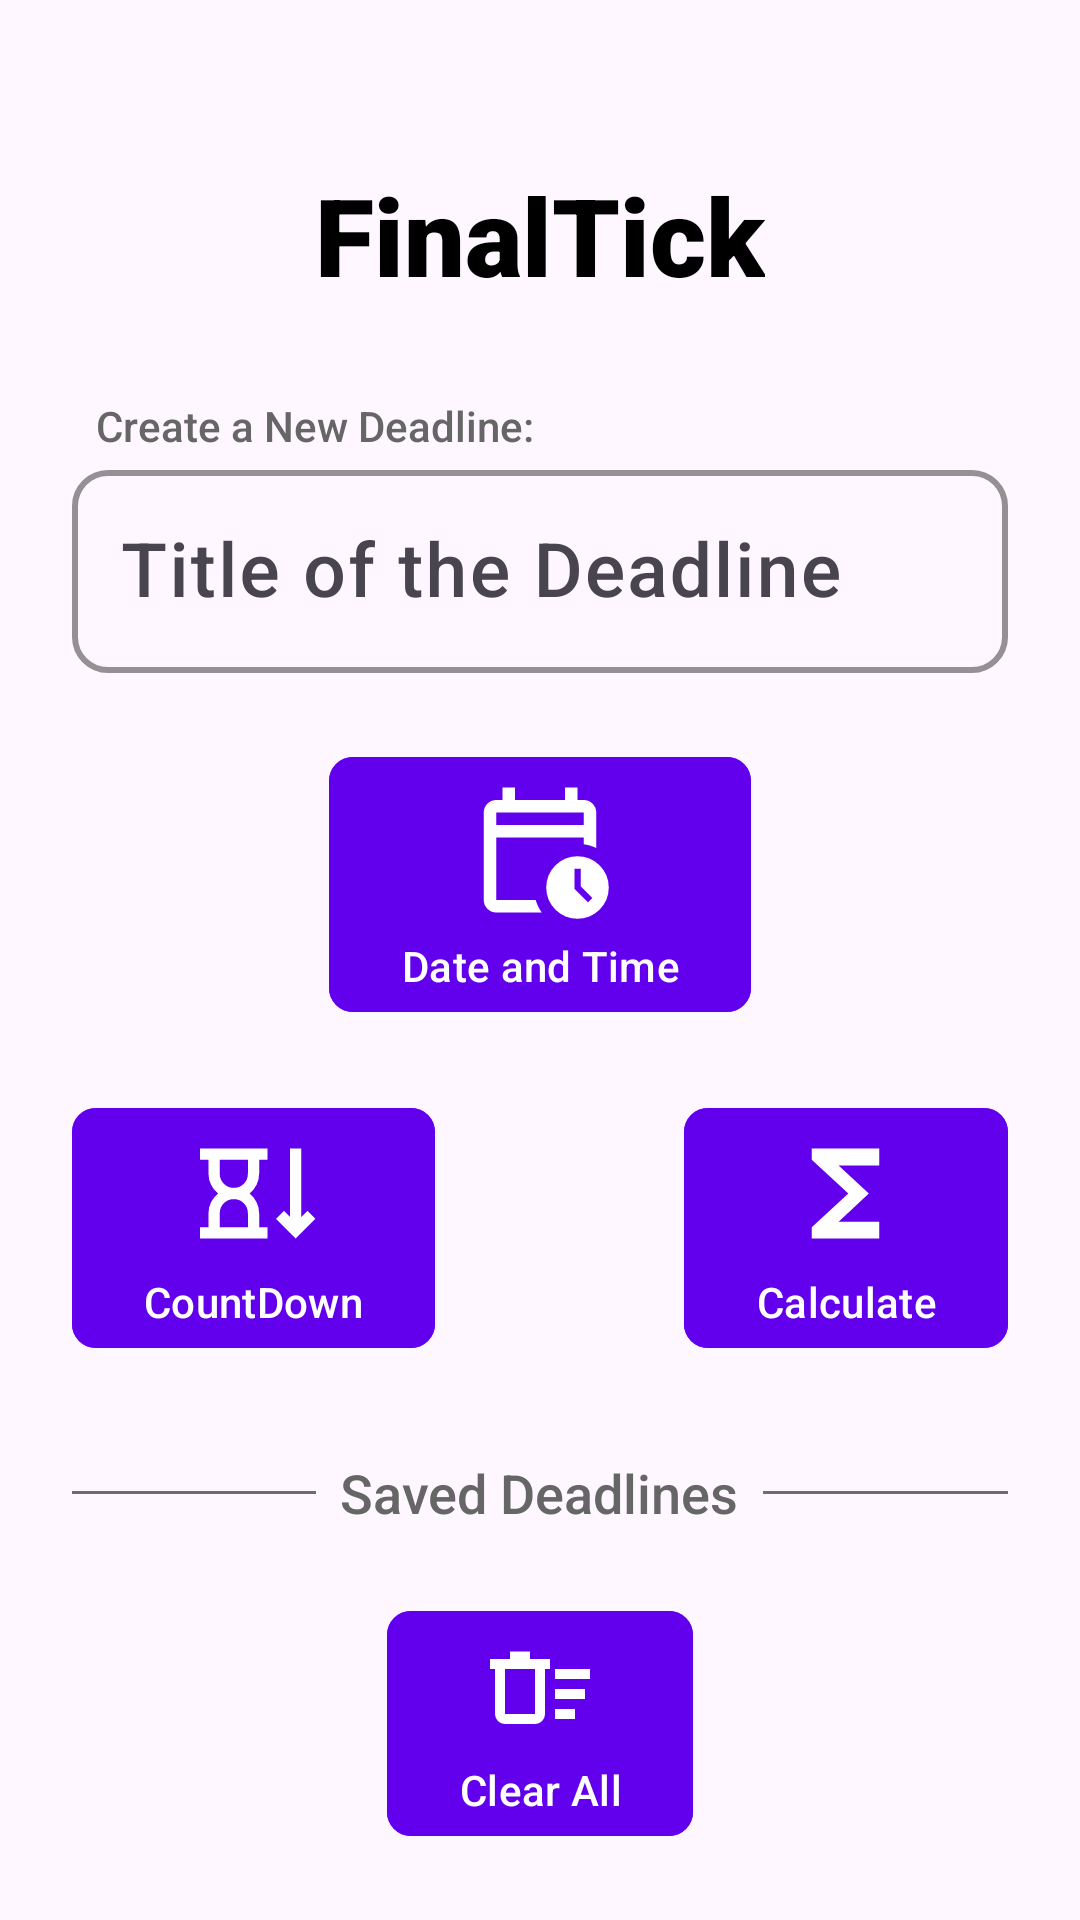

Produce the Android XML layout that renders to this screen, including the resource entries it uses.
<!-- AndroidManifest.xml: application theme Theme.FinalTick -->
<!-- res/layout/activity_main.xml -->
<?xml version="1.0" encoding="utf-8"?>
<androidx.constraintlayout.widget.ConstraintLayout
    xmlns:android="http://schemas.android.com/apk/res/android"
    xmlns:app="http://schemas.android.com/apk/res-auto"
    xmlns:tools="http://schemas.android.com/tools"
    android:layout_width="match_parent"
    android:layout_height="match_parent"
    android:padding="24dp"
    android:background="?android:attr/colorBackground"
    tools:context=".MainActivity">

    
    <TextView
        android:id="@+id/tvAppTitle"
        android:layout_width="wrap_content"
        android:layout_height="wrap_content"
        android:paddingTop="30dp"
        android:text="FinalTick"
        android:textSize="36sp"
        android:textColor="@color/onBackground"
        android:fontFamily="sans-serif-black"
        android:textStyle="bold"
        app:layout_constraintTop_toTopOf="parent"
        app:layout_constraintStart_toStartOf="parent"
        app:layout_constraintEnd_toEndOf="parent"
        android:gravity="center" />

    
    <ImageButton
        android:id="@+id/btnSettings"
        android:layout_width="30dp"
        android:layout_height="30dp"
        android:background="?attr/selectableItemBackgroundBorderless"
        android:src="@drawable/settings"
        android:contentDescription="Settings"
        android:adjustViewBounds="true"
        android:scaleType="fitCenter"
        android:padding="0dp"
        app:layout_constraintTop_toTopOf="parent"
        app:layout_constraintEnd_toEndOf="parent"
        android:layout_marginEnd="0dp"
        android:layout_marginTop="15dp" />

    
    <TextView
        android:id="@+id/tvCreateNewLabel"
        android:layout_width="wrap_content"
        android:layout_height="wrap_content"
        android:text="Create a New Deadline:"
        android:textSize="14sp"
        android:textColor="@color/onBackgroundMedium"
        android:fontFamily="sans-serif-medium"
        app:layout_constraintTop_toBottomOf="@id/tvAppTitle"
        app:layout_constraintStart_toStartOf="parent"
        android:layout_marginTop="30dp"
        android:layout_marginStart="8dp" /> 

    
    <com.google.android.material.textfield.TextInputLayout
        android:id="@+id/titleInputLayout"
        style="@style/Widget.Material3.TextInputLayout.OutlinedBox"
        android:layout_width="0dp"
        android:layout_height="wrap_content"
        android:layout_marginTop="0dp"
        android:hint="Title of the Deadline"
        app:boxBackgroundMode="outline"
        app:boxStrokeColor="?attr/colorPrimary"
        app:boxStrokeWidth="2dp"
        app:boxCornerRadiusTopStart="12dp"
        app:boxCornerRadiusTopEnd="12dp"
        app:boxCornerRadiusBottomStart="12dp"
        app:boxCornerRadiusBottomEnd="12dp"
        app:layout_constraintTop_toBottomOf="@id/tvCreateNewLabel"
        app:layout_constraintStart_toStartOf="parent"
        app:layout_constraintEnd_toEndOf="parent">


        <com.google.android.material.textfield.TextInputEditText
            android:id="@+id/etTitle"
            android:layout_width="match_parent"
            android:layout_height="wrap_content"
            android:textSize="25sp"
            android:fontFamily="sans-serif-medium"
            android:gravity="center_vertical"
            android:textColor="@color/onSurface"
            android:imeOptions="actionDone"
            android:inputType="text" />
    </com.google.android.material.textfield.TextInputLayout>

    
    <TextView
        android:id="@+id/tvSavedDeadlineInfo"
        android:layout_width="match_parent"
        android:layout_height="wrap_content"
        android:layout_marginTop="8dp"
        android:visibility="gone"
        android:text=""
        android:textColor="@color/colorSecondary"
        android:textSize="14sp"
        android:fontFamily="sans-serif-medium"
        app:layout_constraintTop_toBottomOf="@id/titleInputLayout"
        app:layout_constraintStart_toStartOf="parent"
        app:layout_constraintEnd_toEndOf="parent" />

    
    <com.google.android.material.button.MaterialButton
        android:id="@+id/btnSelectDate"
        android:layout_width="wrap_content"
        android:layout_height="wrap_content"
        android:text="Date and Time"
        android:layout_marginTop="24dp"
        android:backgroundTint="@color/colorPrimary"
        android:textColor="@color/onPrimary"
        shapeAppearanceOverlay="@style/Widget.Material3.Button"
        app:shapeAppearanceOverlay="@style/LessRoundedButtonShape"
        app:icon="@drawable/calendar_clock"
        app:iconSize="50dp"
        app:iconGravity="top"
        app:iconPadding="4dp"
        app:iconTint="@color/onPrimary"
        app:layout_constraintTop_toBottomOf="@id/tvSavedDeadlineInfo"
        app:layout_constraintStart_toStartOf="parent"
        app:layout_constraintEnd_toEndOf="parent" />

    
    <com.google.android.material.button.MaterialButton
        android:id="@+id/btnCountdown"
        android:layout_width="wrap_content"
        android:layout_height="wrap_content"
        android:text="CountDown"
        android:layout_marginTop="24dp"
        android:backgroundTint="@color/colorPrimary"
        android:textColor="@color/onPrimary"
        shapeAppearanceOverlay="@style/Widget.Material3.Button"
        app:shapeAppearanceOverlay="@style/LessRoundedButtonShape"
        app:icon="@drawable/hourglass_arrow_down"
        app:iconGravity="top"
        app:iconPadding="4dp"
        app:iconSize="45dp"
        app:iconTint="@color/onPrimary"
        app:layout_constraintTop_toBottomOf="@id/btnSelectDate"
        app:layout_constraintStart_toStartOf="parent" />

    
    <com.google.android.material.button.MaterialButton
        android:id="@+id/btnCalculate"
        android:layout_width="wrap_content"
        android:layout_height="wrap_content"
        android:text="Calculate"
        android:layout_marginTop="24dp"
        android:backgroundTint="@color/colorPrimary"
        android:textColor="@color/onPrimary"
        shapeAppearanceOverlay="@style/Widget.Material3.Button"
        app:shapeAppearanceOverlay="@style/LessRoundedButtonShape"
        app:icon="@drawable/calc"
        app:iconGravity="top"
        app:iconPadding="4dp"
        app:iconSize="45dp"
        app:iconTint="@color/onPrimary"
        app:layout_constraintTop_toBottomOf="@id/btnSelectDate"
        app:layout_constraintEnd_toEndOf="parent" />


    
    <LinearLayout
        android:id="@+id/deadlineDividerRow"
        android:layout_width="0dp"
        android:layout_height="wrap_content"
        android:layout_marginTop="32dp"
        android:gravity="center_vertical"
        android:orientation="horizontal"
        app:layout_constraintTop_toBottomOf="@id/btnCalculate"
        app:layout_constraintStart_toStartOf="parent"
        app:layout_constraintEnd_toEndOf="parent">

        <View
            android:layout_width="0dp"
            android:layout_height="1dp"
            android:layout_weight="1"
            android:layout_marginEnd="8dp"
            android:background="@color/onSurfaceVariant" />

        <TextView
            android:id="@+id/tvSavedLabel"
            android:layout_width="wrap_content"
            android:layout_height="wrap_content"
            android:text="Saved Deadlines"
            android:textColor="@color/onBackgroundMedium"
            android:textSize="18sp"
            android:fontFamily="sans-serif-medium" />

        <View
            android:layout_width="0dp"
            android:layout_height="1dp"
            android:layout_weight="1"
            android:layout_marginStart="8dp"
            android:background="@color/onSurfaceVariant" />
    </LinearLayout>

    <androidx.recyclerview.widget.RecyclerView
        android:id="@+id/deadlineRecyclerView"
        android:layout_width="0dp"
        android:layout_height="0dp"
        android:clipToPadding="false"
        android:overScrollMode="ifContentScrolls"
        android:paddingTop="8dp"
        android:paddingBottom="8dp"
        android:paddingStart="0dp"
        android:paddingEnd="0dp"
        android:scrollbars="vertical"
        app:layout_constraintBottom_toTopOf="@id/btnClearAllDeadlines"
        app:layout_constraintEnd_toEndOf="parent"
        app:layout_constraintStart_toStartOf="parent"
        app:layout_constraintTop_toBottomOf="@+id/deadlineDividerRow" />

    
    <com.google.android.material.button.MaterialButton
        android:id="@+id/btnClearAllDeadlines"
        android:layout_width="wrap_content"
        android:layout_height="wrap_content"
        android:text="Clear All"
        android:layout_marginBottom="0dp"
        android:backgroundTint="@color/colorPrimary"
        android:textColor="@color/onPrimary"
        app:icon="@drawable/clear_all"
        app:iconGravity="top"
        app:iconPadding="4dp"
        app:iconSize="40dp"
        app:iconTint="@color/onPrimary"
        app:shapeAppearanceOverlay="@style/LessRoundedButtonShape"
        app:layout_constraintBottom_toBottomOf="parent"
        app:layout_constraintStart_toStartOf="parent"
        app:layout_constraintEnd_toEndOf="parent" />

</androidx.constraintlayout.widget.ConstraintLayout>
<!-- resources referenced by this layout -->
<resources>
  <color name="colorPrimary">#6200EE</color>
  <color name="colorSecondary">#03DAC6</color>
  <color name="onBackground">#000000</color>
  <color name="onBackgroundMedium">#666666</color>
  <color name="onPrimary">#FFFFFF</color>
  <color name="onSurface">#000000</color>
  <color name="onSurfaceVariant">#6D6D6D</color>
  <!-- drawable calc (drawable) -->
  <vector xmlns:android="http://schemas.android.com/apk/res/android"
      android:width="24dp"
      android:height="24dp"
      android:viewportWidth="960"
      android:viewportHeight="960">
    <path
        android:pathData="M240,800v-80l260,-240 -260,-240v-80h480v120L431,280l215,200 -215,200h289v120L240,800Z"
        android:fillColor="#e3e3e3"/>
  </vector>
  <!-- drawable calendar_clock (drawable) -->
  <vector xmlns:android="http://schemas.android.com/apk/res/android"
      android:width="24dp"
      android:height="24dp"
      android:viewportWidth="960"
      android:viewportHeight="960">
      <path
          android:pathData="M200,320h560v-80L200,240v80ZM200,320v-80,80ZM200,880q-33,0 -56.5,-23.5T120,800v-560q0,-33 23.5,-56.5T200,160h40v-80h80v80h320v-80h80v80h40q33,0 56.5,23.5T840,240v227q-19,-9 -39,-15t-41,-9v-43L200,400v400h252q7,22 16.5,42T491,880L200,880ZM720,920q-83,0 -141.5,-58.5T520,720q0,-83 58.5,-141.5T720,520q83,0 141.5,58.5T920,720q0,83 -58.5,141.5T720,920ZM787,815 L815,787 740,712v-112h-40v128l87,87Z"
          android:fillColor="#e3e3e3" />
  </vector>
  <!-- drawable clear_all (drawable) -->
  <vector xmlns:android="http://schemas.android.com/apk/res/android"
      android:width="24dp"
      android:height="24dp"
      android:viewportWidth="960"
      android:viewportHeight="960">
      <path
          android:pathData="M600,720v-80h160v80L600,720ZM600,400v-80h280v80L600,400ZM600,560v-80h240v80L600,560ZM120,320L80,320v-80h160v-60h160v60h160v80h-40v360q0,33 -23.5,56.5T440,760L200,760q-33,0 -56.5,-23.5T120,680v-360ZM200,320v360h240v-360L200,320ZM200,320v360,-360Z"
          android:fillColor="#e3e3e3" />
  </vector>
  <!-- drawable hourglass_arrow_down (drawable) -->
  <vector xmlns:android="http://schemas.android.com/apk/res/android"
      android:width="24dp"
      android:height="24dp"
      android:viewportWidth="960"
      android:viewportHeight="960">
      <path
          android:pathData="M340,440q42,0 71,-29t29,-71v-100L240,240v100q0,42 29,71t71,29ZM240,720h200v-100q0,-42 -29,-71t-71,-29q-42,0 -71,29t-29,71v100ZM100,800v-80h60v-100q0,-42 18,-78t50,-62q-32,-26 -50,-62t-18,-78v-100h-60v-80h480v80h-60v100q0,42 -18,78t-50,62q32,26 50,62t18,78v100h60v80L100,800ZM780,800L640,660l57,-56 43,43v-487h80v488l44,-44 56,56 -140,140ZM340,240ZM340,720Z"
          android:fillColor="#e3e3e3" />
  </vector>
  <style name="LessRoundedButtonShape">
          <item name="cornerSize">8dp</item>
      </style>
  <style name="Theme.FinalTick" parent="Theme.Material3.DayNight.NoActionBar">
          <item name="android:windowBackground">@android:color/black</item>
          <item name="colorPrimary">@android:color/white</item>
          <item name="colorOnPrimary">@android:color/black</item>
          <item name="android:textColor">@android:color/white</item>
      </style>
</resources>
